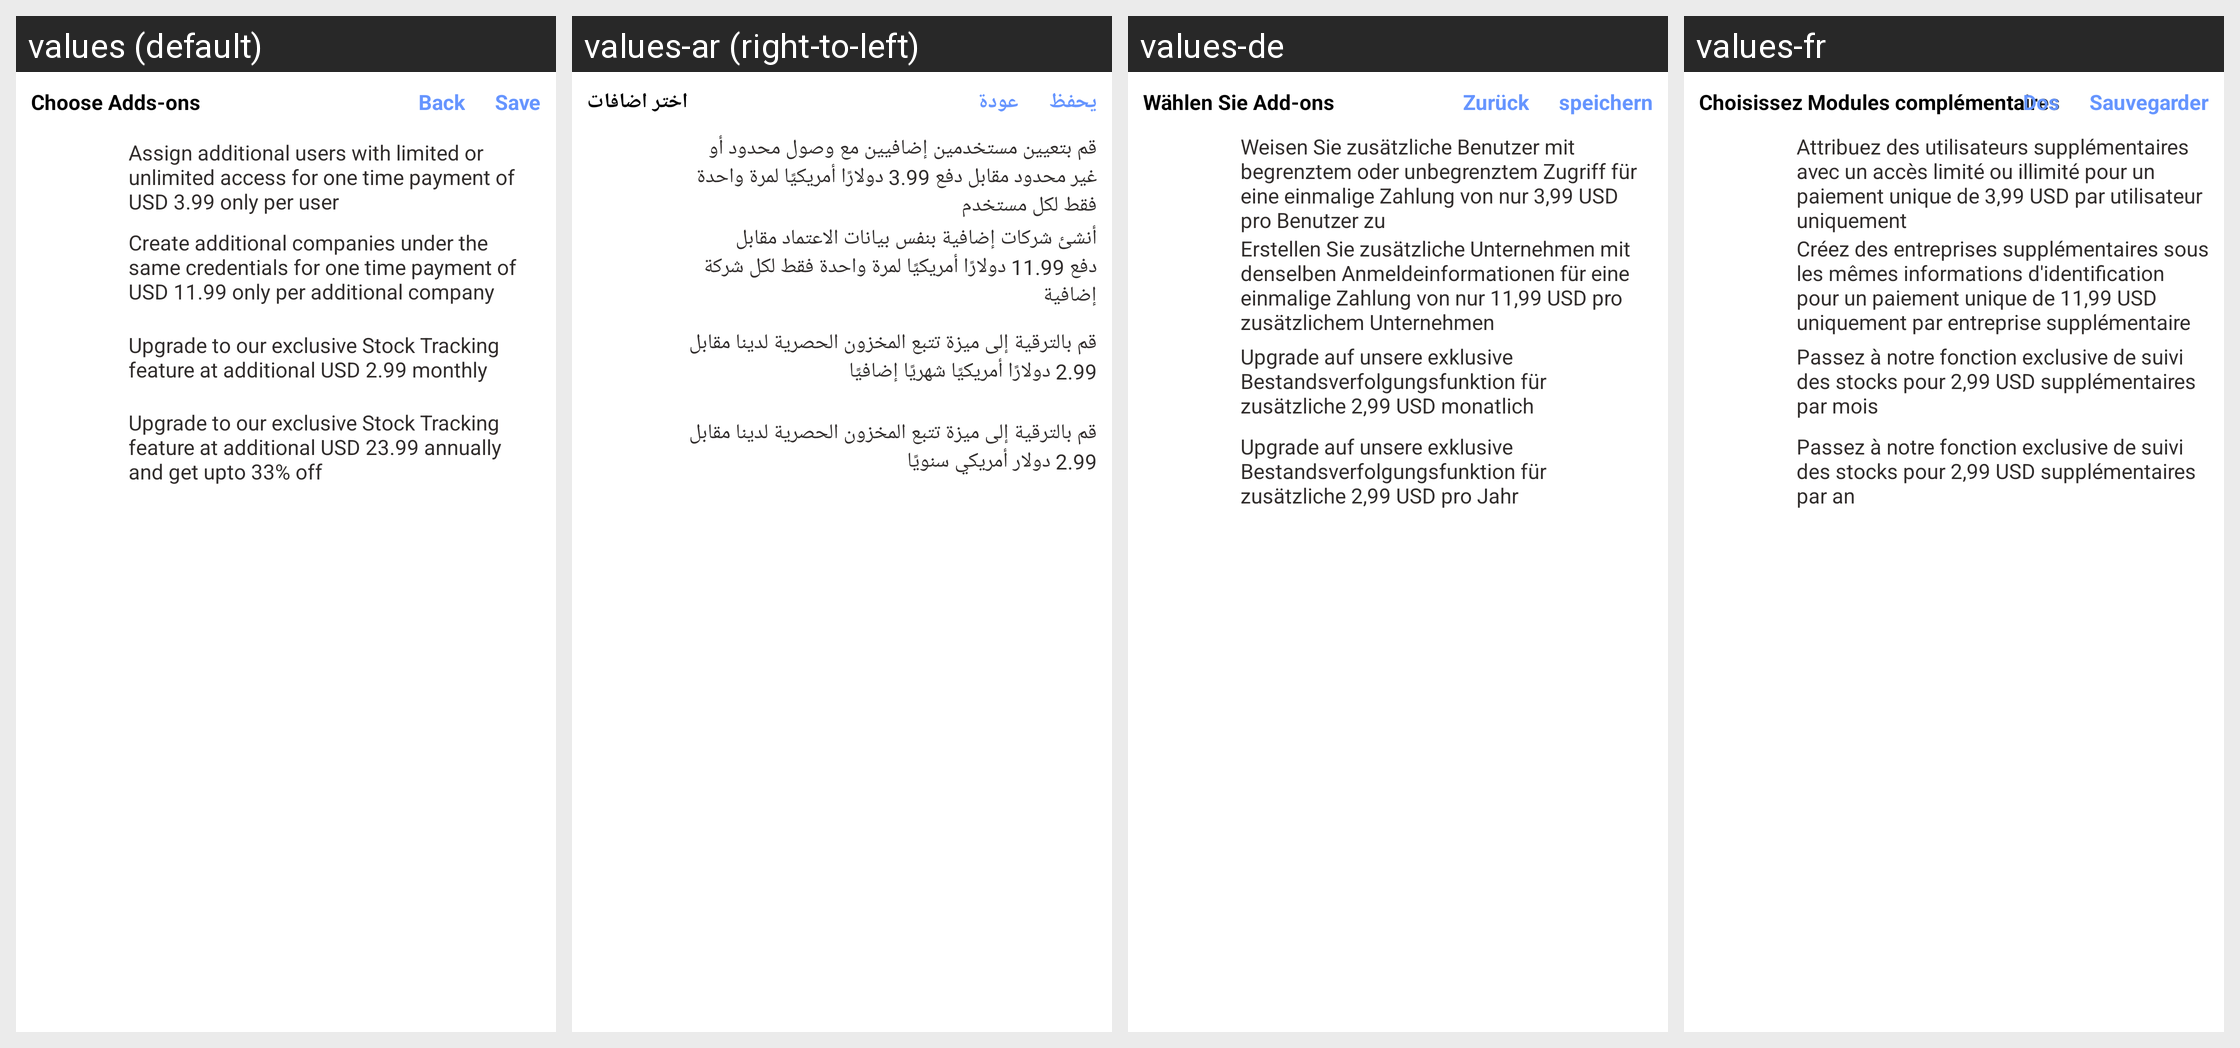

The Android screen above is rendered under several locales of the same app. Produce the string resources it draws, with the default and per-locale values.
Android screen res/layout/upgrade_dialog_list.xml rendered under 4 locales, left to right: values (default), values-ar (right-to-left), values-de, values-fr. Device: Nexus 5 (rendered at 1080×1920; each locale shown at half size, 540×960, under a caption strip naming it); theme AppTheme.
Other locales in the repository, not shown: values-es, values-it, values-nl, values-pt.
Strings drawn on this screen, with the default value and each locale's value (text and hints the layout hard-codes, and strings that could not be matched under every locale, appear in the picture but are not listed):

setting_ChooseUpgradePackage
  values: Choose Adds-ons
  values-ar: اختر اضافات
  values-de: Wählen Sie Add-ons
  values-fr: Choisissez Modules complémentaires

back
  values: Back
  values-ar: عودة
  values-de: Zurück
  values-fr: Dos

all_Save
  values: Save
  values-ar: يحفظ
  values-de: speichern
  values-fr: Sauvegarder

setting_UpgradePlan1
  values: Assign additional users with limited or unlimited access for one time payment of USD 3.99 only per user
  values-ar: قم بتعيين مستخدمين إضافيين مع وصول محدود أو غير محدود مقابل دفع 3.99 دولارًا أمريكيًا لمرة واحدة فقط لكل مستخدم
  values-de: Weisen Sie zusätzliche Benutzer mit begrenztem oder unbegrenztem Zugriff für eine einmalige Zahlung von nur 3,99 USD pro Benutzer zu
  values-fr: Attribuez des utilisateurs supplémentaires avec un accès limité ou illimité pour un paiement unique de 3,99 USD par utilisateur uniquement

setting_UpgradePlan2
  values: Create additional companies under the same credentials for one time payment of USD 11.99 only per additional company
  values-ar: أنشئ شركات إضافية بنفس بيانات الاعتماد مقابل دفع 11.99 دولارًا أمريكيًا لمرة واحدة فقط لكل شركة إضافية
  values-de: Erstellen Sie zusätzliche Unternehmen mit denselben Anmeldeinformationen für eine einmalige Zahlung von nur 11,99 USD pro zusätzlichem Unternehmen
  values-fr: Créez des entreprises supplémentaires sous les mêmes informations d'identification pour un paiement unique de 11,99 USD uniquement par entreprise supplémentaire

setting_UpgradePlanMonthly
  values: Upgrade to our exclusive Stock Tracking feature at additional USD 2.99 monthly
  values-ar: قم بالترقية إلى ميزة تتبع المخزون الحصرية لدينا مقابل 2.99 دولارًا أمريكيًا شهريًا إضافيًا
  values-de: Upgrade auf unsere exklusive Bestandsverfolgungsfunktion für zusätzliche 2,99 USD monatlich
  values-fr: Passez à notre fonction exclusive de suivi des stocks pour 2,99 USD supplémentaires par mois

setting_UpgradePlanYearly
  values: Upgrade to our exclusive Stock Tracking feature at additional USD 23.99 annually and get upto 33% off
  values-ar: قم بالترقية إلى ميزة تتبع المخزون الحصرية لدينا مقابل 2.99 دولار أمريكي سنويًا
  values-de: Upgrade auf unsere exklusive Bestandsverfolgungsfunktion für zusätzliche 2,99 USD pro Jahr
  values-fr: Passez à notre fonction exclusive de suivi des stocks pour 2,99 USD supplémentaires par an
